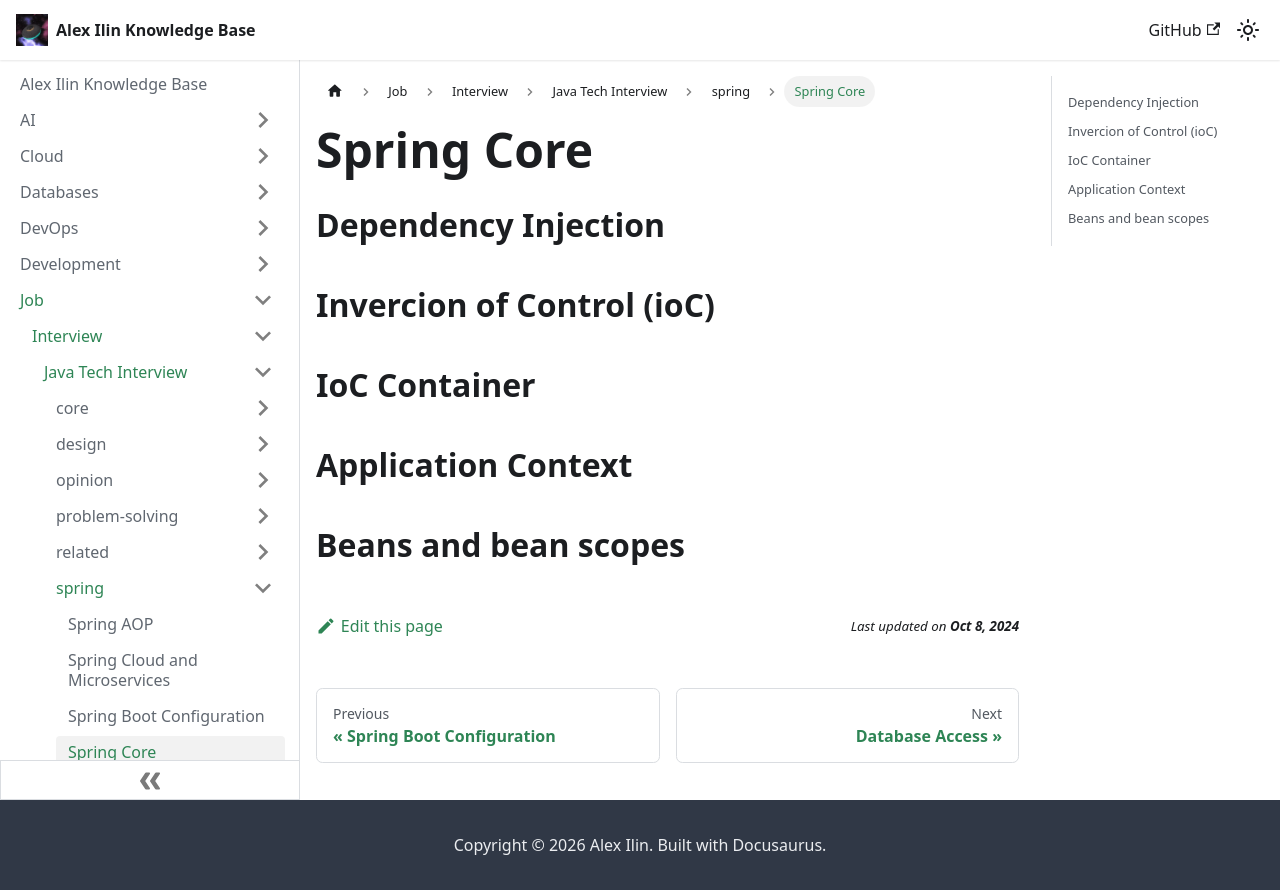

repository: engilyin/kb · page: Job/TechInterview/Java/spring/core/index.html · generator: docusaurus

# Spring Core

## Dependency Injection

## Invercion of Control (ioC)

## IoC Container

## Application Context

## Beans and bean scopes
